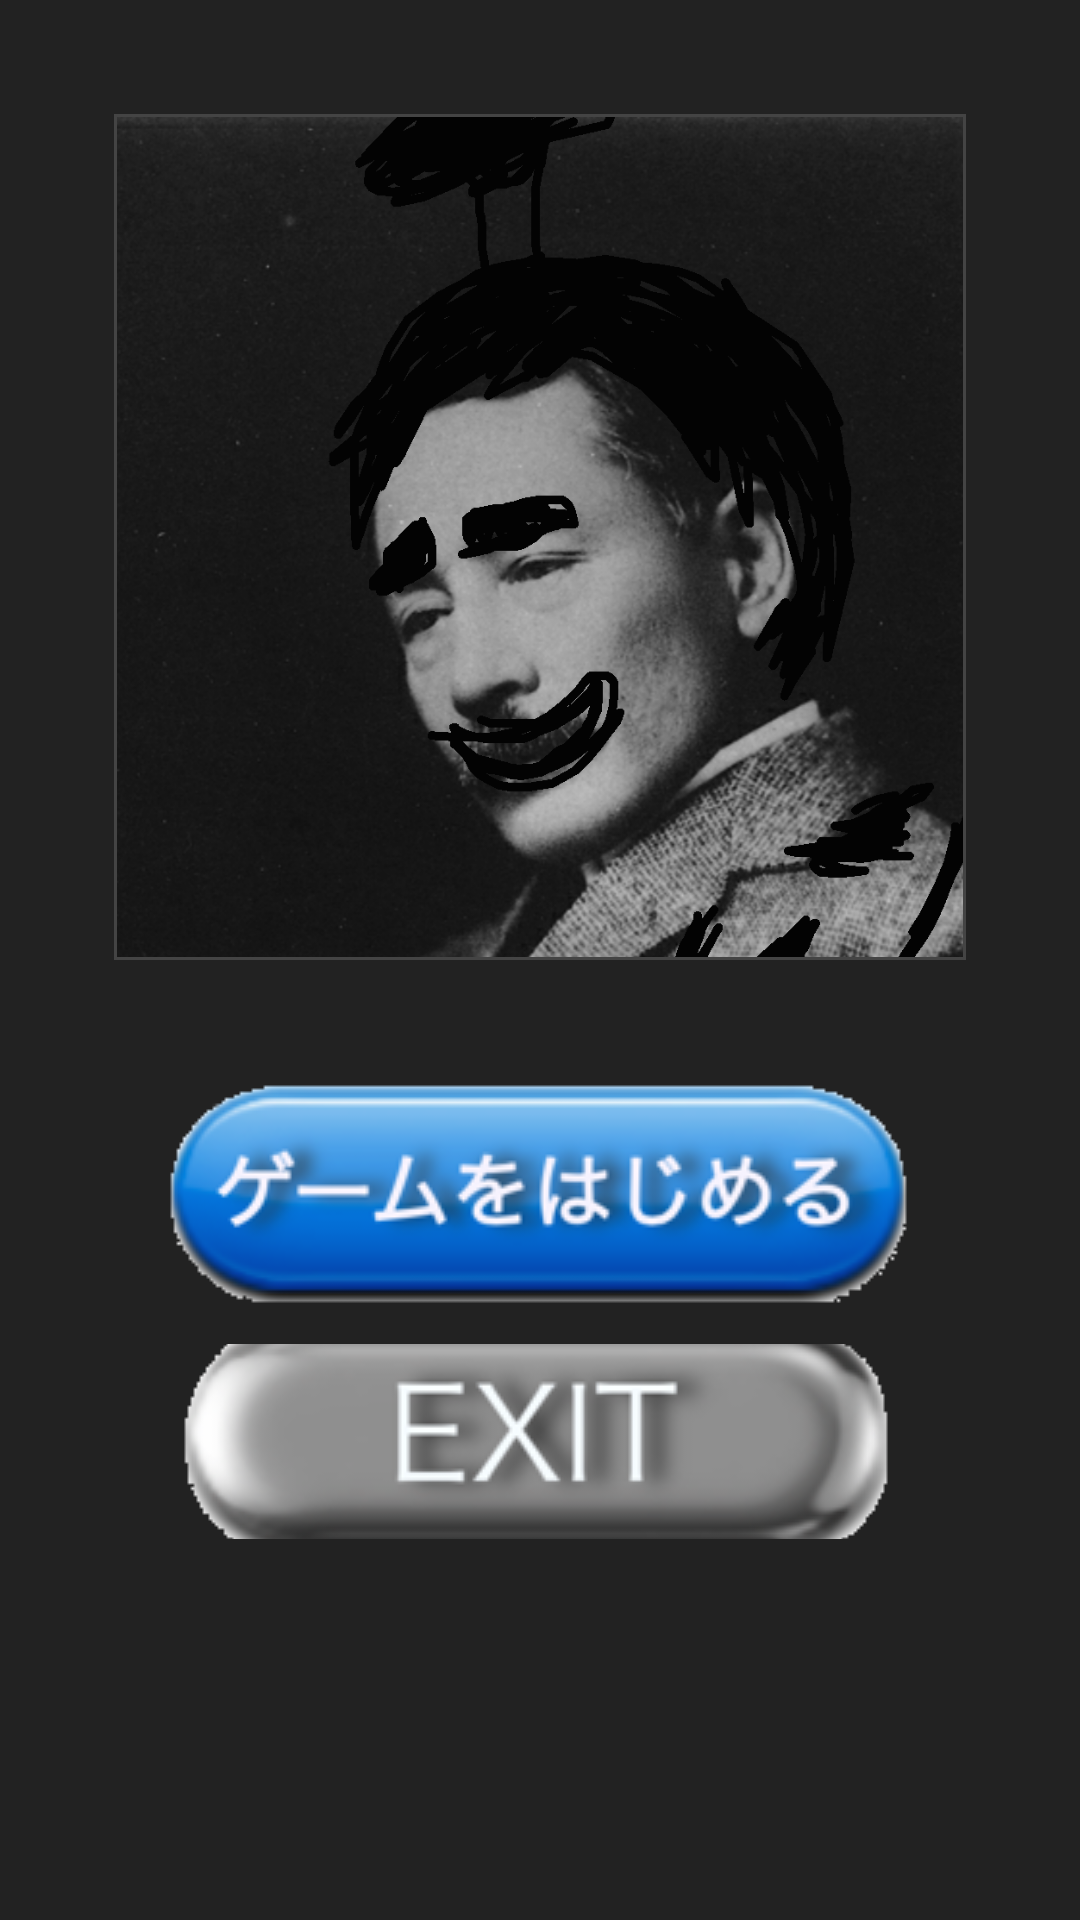

This screen was rendered from an Android layout file. Write that file and the resources it references.
<!-- AndroidManifest.xml: application theme AppTheme -->
<!-- res/layout/activity_main.xml -->
<LinearLayout xmlns:android="http://schemas.android.com/apk/res/android"
    xmlns:tools="http://schemas.android.com/tools"
    android:layout_width="match_parent"
    android:layout_height="match_parent"
    android:orientation="vertical"
    android:gravity="center_horizontal"
    android:padding="30dip"
    android:background="#222">
    
    
    <LinearLayout
        android:layout_width="match_parent"
        android:layout_height="0dp"
        android:layout_margin="8dp"
        android:layout_weight="1"
        android:background="#444"
        android:orientation="vertical"
        android:padding="1dp" >

        <ImageView
            android:layout_width="match_parent"
            android:layout_height="0dp"
            android:layout_weight="1"
            android:scaleType="centerCrop"
            android:src="@drawable/img" />
    </LinearLayout>

    <LinearLayout
        android:layout_width="match_parent"
        android:gravity="center_horizontal"
        android:layout_height="0dp"
        android:layout_weight="1"
        android:orientation="vertical">
        
        
        <ImageButton
            android:id="@+id/game_start_button"
            android:layout_width="250dip"
            android:layout_height="wrap_content"
            android:scaleType="center"
            android:layout_marginTop="30dp"
            android:background="#00000000"
            android:src="@drawable/button_game_start2"/>

        
        <ImageButton
            android:id="@+id/exit_button"
            android:layout_width="280dip"
            android:layout_height="65dip"
            android:layout_marginTop="10dp"
            android:layout_marginBottom="30dp"
            android:background="#00000000"
            android:scaleType="center"
            android:src="@drawable/button_exit2" />
        
    </LinearLayout>

</LinearLayout>
<!-- resources referenced by this layout -->
<resources>
  <!-- drawable button_exit2: png bitmap (drawable, 16806 bytes) -->
  <!-- drawable button_game_start2: png bitmap (drawable, 23722 bytes) -->
  <!-- drawable img: png bitmap (drawable, 619923 bytes) -->
  <style name="AppTheme" parent="android:Theme.Holo.Light">
      </style>
</resources>
